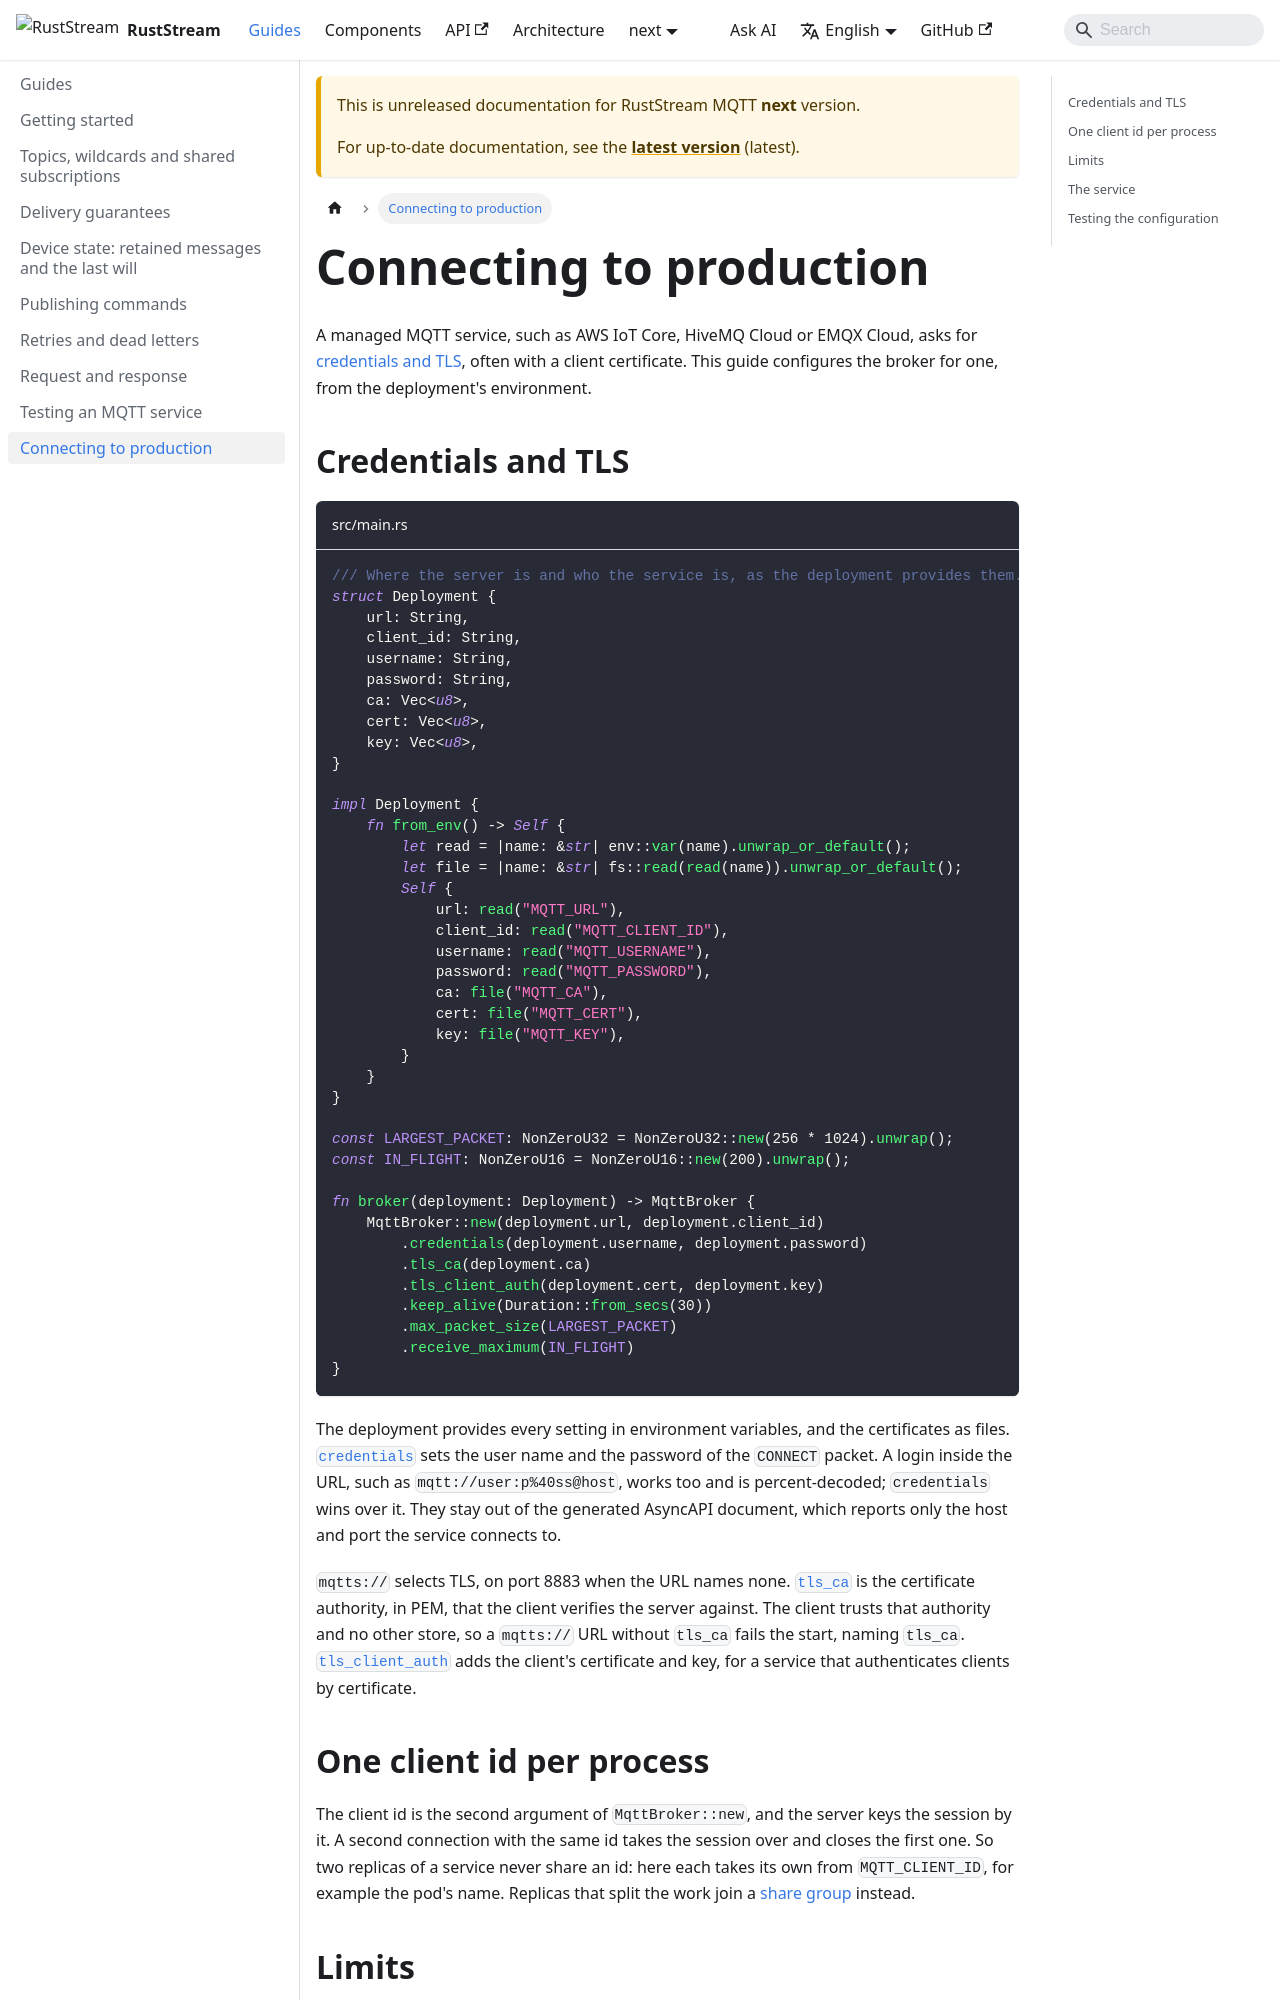

repository: powersemmi/ruststream-rumqttc · page: next/guides/production/index.html · generator: docusaurus

---
sidebar_position: 9
description: "Connect an MQTT service to a managed broker: credentials, TLS with a client certificate, one client id per process, limits, reconnects and a configuration test."
---

import Tabs from '@theme/Tabs';
import TabItem from '@theme/TabItem';

# Connecting to production

A managed MQTT service, such as AWS IoT Core, HiveMQ Cloud or EMQX Cloud, asks for [credentials and TLS](../components/broker/security.md), often with a client certificate.
This guide configures the broker for one, from the deployment's environment.

## Credentials and TLS

{/* single-form: the broker's configuration is the same code with and without the macros */}
```rust title="src/main.rs" reference="examples/guide/production.rs#broker"
```

The deployment provides every setting in environment variables, and the certificates as files.
[`credentials`](api:ruststream_rumqttc::MqttBroker::credentials) sets the user name and the password of the `CONNECT` packet.
A login inside the URL, such as `mqtt://user:p%40ss@host`, works too and is percent-decoded; `credentials` wins over it.
They stay out of the generated AsyncAPI document, which reports only the host and port the service connects to.

`mqtts://` selects TLS, on port 8883 when the URL names none.
[`tls_ca`](api:ruststream_rumqttc::MqttBroker::tls_ca) is the certificate authority, in PEM, that the client verifies the server against.
The client trusts that authority and no other store, so a `mqtts://` URL without `tls_ca` fails the start, naming `tls_ca`.
[`tls_client_auth`](api:ruststream_rumqttc::MqttBroker::tls_client_auth) adds the client's certificate and key, for a service that authenticates clients by certificate.

## One client id per process

The client id is the second argument of `MqttBroker::new`, and the server keys the session by it.
A second connection with the same id takes the session over and closes the first one.
So two replicas of a service never share an id: here each takes its own from `MQTT_CLIENT_ID`, for example the pod's name.
Replicas that split the work join a [share group](topics.md) instead.
